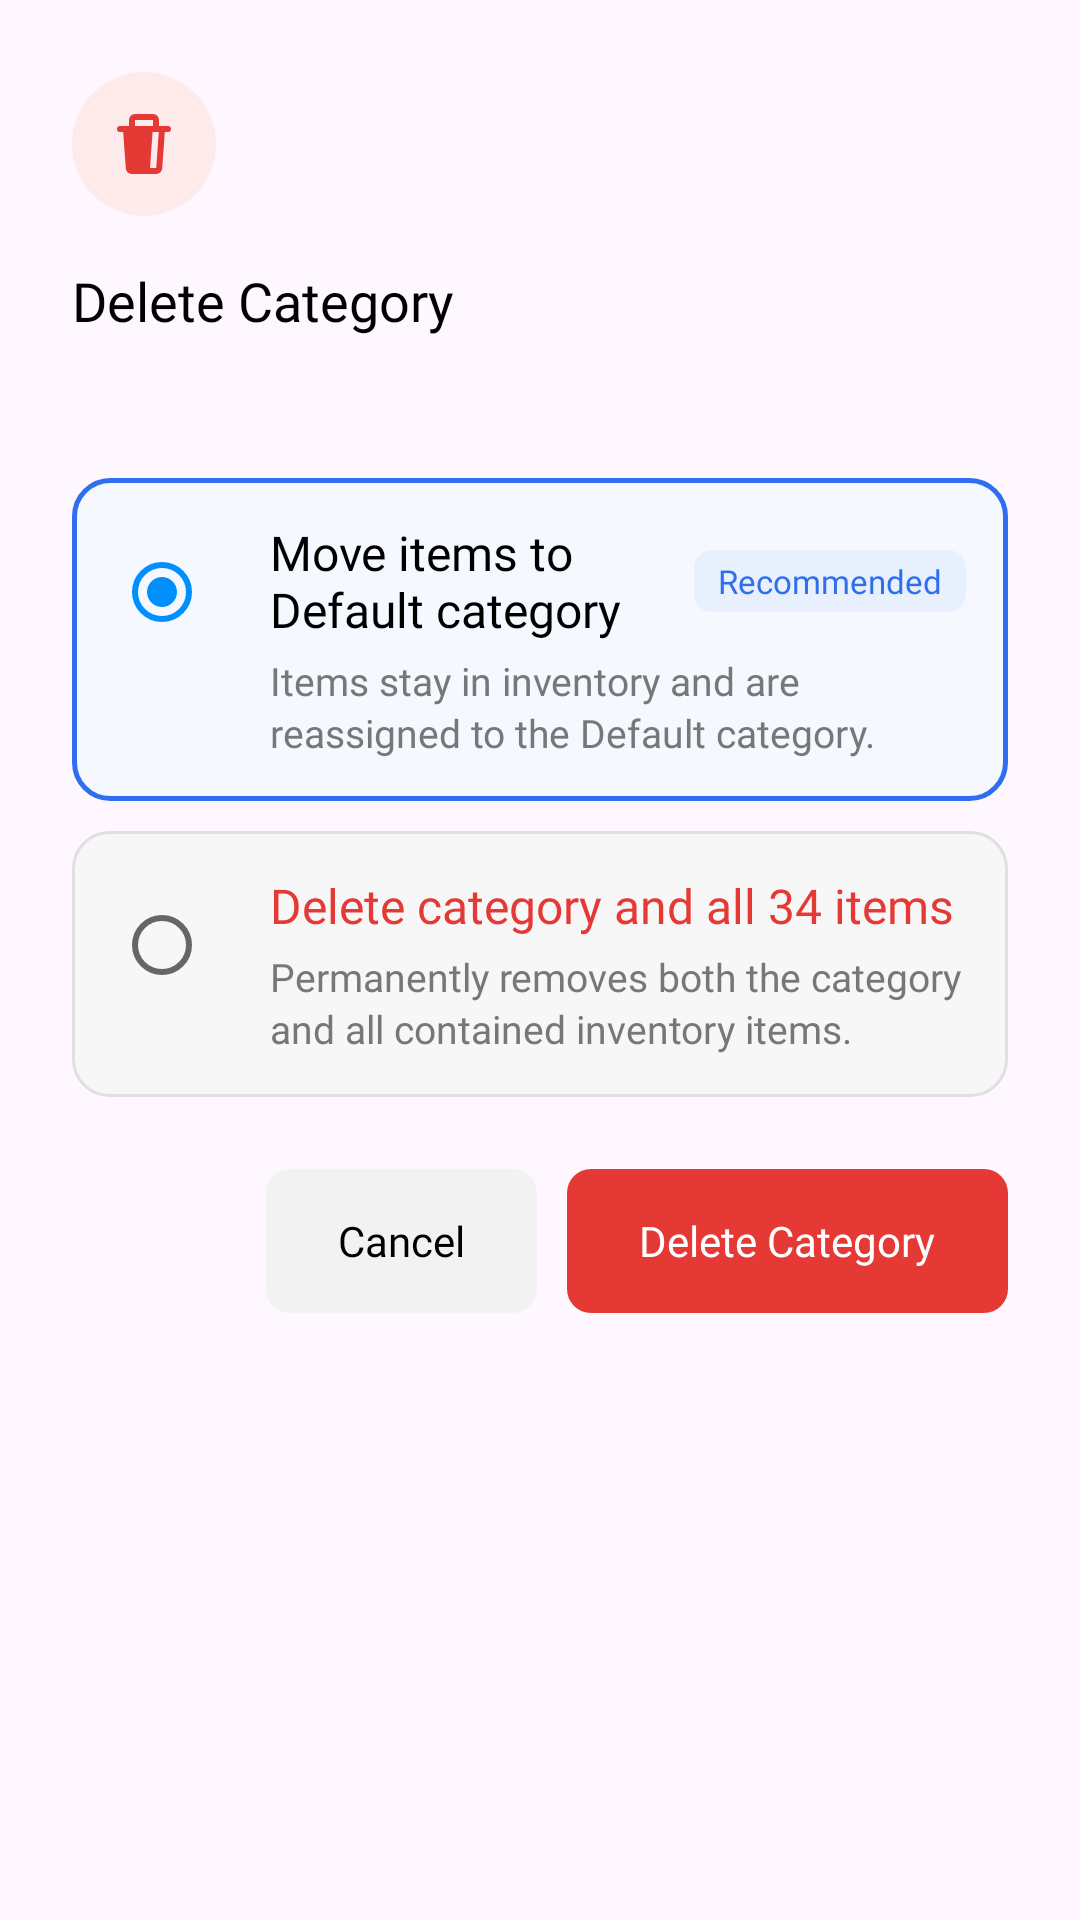

This screen was rendered from an Android layout file. Write that file and the resources it references.
<!-- AndroidManifest.xml: application theme Theme.StockWise -->
<!-- res/layout/dialog_delete_category.xml -->
<?xml version="1.0" encoding="utf-8"?>
<ScrollView xmlns:android="http://schemas.android.com/apk/res/android"
    xmlns:app="http://schemas.android.com/apk/res-auto"
    xmlns:tools="http://schemas.android.com/tools"
    android:layout_width="match_parent"
    android:layout_height="wrap_content"
    android:background="@drawable/bg_dialog_rounded"
    android:fillViewport="true">

    <LinearLayout
        android:layout_width="match_parent"
        android:layout_height="wrap_content"
        android:orientation="vertical"
        android:paddingStart="24dp"
        android:paddingEnd="24dp"
        android:paddingTop="24dp"
        android:paddingBottom="20dp">

        
        <FrameLayout
            android:layout_width="48dp"
            android:layout_height="48dp"
            android:background="@drawable/bg_delete_icon_circle">

            <ImageView
                android:layout_width="24dp"
                android:layout_height="24dp"
                android:layout_gravity="center"
                android:src="@drawable/ic_delete"
                app:tint="#E53935"
                android:contentDescription="Delete" />
        </FrameLayout>

        
        <TextView
            android:id="@+id/tvDialogTitle"
            android:layout_width="wrap_content"
            android:layout_height="wrap_content"
            android:layout_marginTop="16dp"
            android:text="Delete Category"
            android:textSize="18sp"
            android:fontFamily="@font/inter_bold"
            android:textColor="#000000" />

        
        <TextView
            android:id="@+id/tvDialogMessage"
            android:layout_width="match_parent"
            android:layout_height="wrap_content"
            android:layout_marginTop="8dp"
            android:textSize="14sp"
            android:fontFamily="@font/inter_medium"
            android:textColor="#666666"
            android:lineSpacingExtra="2dp"
            tools:text="Are you sure you want to delete Engine Parts? (34 items)" />

        
        <LinearLayout
            android:id="@+id/optionsContainer"
            android:layout_width="match_parent"
            android:layout_height="wrap_content"
            android:orientation="vertical">

            
            <LinearLayout
                android:id="@+id/optionMoveContainer"
                android:layout_width="match_parent"
                android:layout_height="wrap_content"
                android:layout_marginTop="20dp"
                android:orientation="horizontal"
                android:background="@drawable/bg_option_selected"
                android:padding="14dp"
                android:clickable="true"
                android:focusable="true">

                <RadioButton
                    android:id="@+id/rbMoveItems"
                    android:layout_width="wrap_content"
                    android:layout_height="wrap_content"
                    android:checked="true"
                    android:clickable="false"
                    android:focusable="false" />

                <LinearLayout
                    android:layout_width="0dp"
                    android:layout_height="wrap_content"
                    android:layout_weight="1"
                    android:layout_marginStart="4dp"
                    android:orientation="vertical">

                    <LinearLayout
                        android:layout_width="match_parent"
                        android:layout_height="wrap_content"
                        android:orientation="horizontal"
                        android:gravity="center_vertical">

                        <TextView
                            android:layout_width="0dp"
                            android:layout_height="wrap_content"
                            android:layout_weight="1"
                            android:text="Move items to Default category "
                            android:textSize="16sp"
                            android:fontFamily="@font/inter_bold"
                            android:textColor="#000000" />

                        <TextView
                            android:layout_width="wrap_content"
                            android:layout_height="wrap_content"
                            android:text="Recommended"
                            android:textSize="11sp"
                            android:fontFamily="@font/inter_medium"
                            android:textColor="#2F6FED"
                            android:background="@drawable/bg_recommended_badge"
                            android:paddingStart="8dp"
                            android:paddingEnd="8dp"
                            android:paddingTop="3dp"
                            android:paddingBottom="3dp" />
                    </LinearLayout>

                    <TextView
                        android:id="@+id/tvMoveDescription"
                        android:layout_width="match_parent"
                        android:layout_height="wrap_content"
                        android:layout_marginTop="4dp"
                        android:text="Items stay in inventory and are reassigned to the Default category."
                        android:textSize="13sp"
                        android:fontFamily="@font/inter_medium"
                        android:textColor="#777777"
                        android:lineSpacingExtra="2dp" />
                </LinearLayout>
            </LinearLayout>

            
            <LinearLayout
                android:id="@+id/optionDeleteContainer"
                android:layout_width="match_parent"
                android:layout_height="wrap_content"
                android:layout_marginTop="10dp"
                android:orientation="horizontal"
                android:background="@drawable/bg_option_unselected"
                android:padding="14dp"
                android:clickable="true"
                android:focusable="true">

                <RadioButton
                    android:id="@+id/rbDeleteItems"
                    android:layout_width="wrap_content"
                    android:layout_height="wrap_content"
                    android:checked="false"
                    android:clickable="false"
                    android:focusable="false" />

                <LinearLayout
                    android:layout_width="0dp"
                    android:layout_height="wrap_content"
                    android:layout_weight="1"
                    android:layout_marginStart="4dp"
                    android:orientation="vertical">

                    <TextView
                        android:id="@+id/tvDeleteTitle"
                        android:layout_width="match_parent"
                        android:layout_height="wrap_content"
                        android:text="Delete category and all 34 items"
                        android:textSize="16sp"
                        android:fontFamily="@font/inter_bold"
                        android:textColor="#E53935" />

                    <TextView
                        android:id="@+id/tvDeleteDescription"
                        android:layout_width="match_parent"
                        android:layout_height="wrap_content"
                        android:layout_marginTop="4dp"
                        android:text="Permanently removes both the category and all contained inventory items."
                        android:textSize="13sp"
                        android:fontFamily="@font/inter_medium"
                        android:textColor="#777777"
                        android:lineSpacingExtra="2dp" />
                </LinearLayout>
            </LinearLayout>
        </LinearLayout>

        
        <LinearLayout
            android:layout_width="match_parent"
            android:layout_height="wrap_content"
            android:layout_marginTop="24dp"
            android:orientation="horizontal"
            android:gravity="end">

            <androidx.appcompat.widget.AppCompatButton
                android:id="@+id/btnCancel"
                style="@style/Widget.AppCompat.Button.Borderless"
                android:layout_width="wrap_content"
                android:layout_height="wrap_content"
                android:text="Cancel"
                android:textColor="@color/black"
                android:textAllCaps="false"
                android:textSize="14sp"
                android:paddingHorizontal="24dp"
                android:paddingVertical="14dp"
                android:fontFamily="@font/inter_regular"
                android:background="@drawable/bg_dialog_cancel_button"
                android:clickable="true"
                android:focusable="true" />

            <androidx.appcompat.widget.AppCompatButton
                android:id="@+id/btnDeleteCategory"
                style="@style/Widget.AppCompat.Button.Borderless"
                android:layout_width="wrap_content"
                android:layout_height="wrap_content"
                android:layout_marginStart="10dp"
                android:text="Delete Category"
                android:textAllCaps="false"
                android:textColor="@android:color/white"
                android:textSize="14sp"
                android:paddingHorizontal="24dp"
                android:paddingVertical="14dp"
                android:fontFamily="@font/inter_regular"
                android:background="@drawable/bg_dialog_delete_button"
                android:clickable="true"
                android:focusable="true" />
        </LinearLayout>

    </LinearLayout>
</ScrollView>
<!-- resources referenced by this layout -->
<resources>
  <color name="black">#FF000000</color>
  <!-- drawable bg_delete_icon_circle (drawable) -->
  <?xml version="1.0" encoding="utf-8"?>
  <shape xmlns:android="http://schemas.android.com/apk/res/android"
      android:shape="oval">
      <solid android:color="#FDEAEA" />
  </shape>
  <!-- drawable bg_dialog_cancel_button (drawable) -->
  <?xml version="1.0" encoding="utf-8"?>
  <selector xmlns:android="http://schemas.android.com/apk/res/android">
      <item android:state_pressed="true">
          <shape android:shape="rectangle">
              <solid android:color="#E0E0E0" />
              <corners android:radius="8dp" />
          </shape>
      </item>
      <item>
          <shape android:shape="rectangle">
              <solid android:color="#F2F2F2" />
              <corners android:radius="8dp" />
          </shape>
      </item>
  </selector>
  <!-- drawable bg_dialog_delete_button (drawable) -->
  <?xml version="1.0" encoding="utf-8"?>
  <selector xmlns:android="http://schemas.android.com/apk/res/android">
      <item android:state_pressed="true">
          <shape android:shape="rectangle">
              <solid android:color="#B71C1C" />
              <corners android:radius="8dp" />
          </shape>
      </item>
      <item>
          <shape android:shape="rectangle">
              <solid android:color="#E53935" />
              <corners android:radius="8dp" />
          </shape>
      </item>
  </selector>
  <!-- drawable bg_option_selected (drawable) -->
  <?xml version="1.0" encoding="utf-8"?>
  <shape xmlns:android="http://schemas.android.com/apk/res/android"
      android:shape="rectangle">
      <solid android:color="#F5F9FF" />
      <stroke android:width="1.5dp" android:color="#2F6FED" />
      <corners android:radius="12dp" />
  </shape>
  <!-- drawable bg_option_unselected (drawable) -->
  <?xml version="1.0" encoding="utf-8"?>
  <shape xmlns:android="http://schemas.android.com/apk/res/android"
      android:shape="rectangle">
      <solid android:color="#F7F7F7" />
      <stroke android:width="1dp" android:color="#E0E0E0" />
      <corners android:radius="12dp" />
  </shape>
  <!-- drawable bg_recommended_badge (drawable) -->
  <?xml version="1.0" encoding="utf-8"?>
  <shape xmlns:android="http://schemas.android.com/apk/res/android"
      android:shape="rectangle">
      <solid android:color="#E8F0FE" />
      <corners android:radius="6dp" />
  </shape>
  <!-- drawable ic_delete (drawable) -->
  <vector xmlns:android="http://schemas.android.com/apk/res/android"
      android:width="800dp"
      android:height="800dp"
      android:viewportWidth="24"
      android:viewportHeight="24">
    <path
        android:pathData="M13,20.93 L7.93,21a1,1 0,0 1,-1 -0.93L6,7l8.93,-0.07L14,20A1,1 0,0 1,13 20.93Z"
        android:strokeWidth="2"
        android:fillColor="#005DA7"/>
    <path
        android:pathData="M4,7H20M16,7V4a1,1 0,0 0,-1 -1H9A1,1 0,0 0,8 4V7m9.07,13.07L18,7H6l0.93,13.07a1,1 0,0 0,1 0.93h8.14A1,1 0,0 0,17.07 20.07ZM12,11v6"
        android:strokeLineJoin="round"
        android:strokeWidth="2"
        android:fillColor="#00000000"
        android:strokeColor="#000000"
        android:strokeLineCap="round"/>
  </vector>
  <style name="Theme.StockWise" parent="Base.Theme.StockWise" />
  <style name="Base.Theme.StockWise" parent="Theme.Material3.DayNight.NoActionBar">
          
          <item name="colorPrimary">#0090FE</item>
          <item name="colorPrimaryContainer">#E3F2FD</item>
          <item name="colorOnPrimary">#FFFFFF</item>
          <item name="colorSecondary">#0090FE</item>
          <item name="colorSecondaryContainer">#E3F2FD</item>
          <item name="colorOnSecondary">#FFFFFF</item>
          <item name="colorTertiary">#0090FE</item>
          <item name="colorSurface">#FFFFFF</item>
          <item name="colorOnSurface">#000000</item>
          <item name="colorSurfaceVariant">#F5F5F5</item>
          <item name="colorOnSurfaceVariant">#666666</item>
          
          <item name="android:statusBarColor">?attr/colorPrimary</item>
          
          <item name="colorPrimaryInverse">#0090FE</item>
      </style>
</resources>
